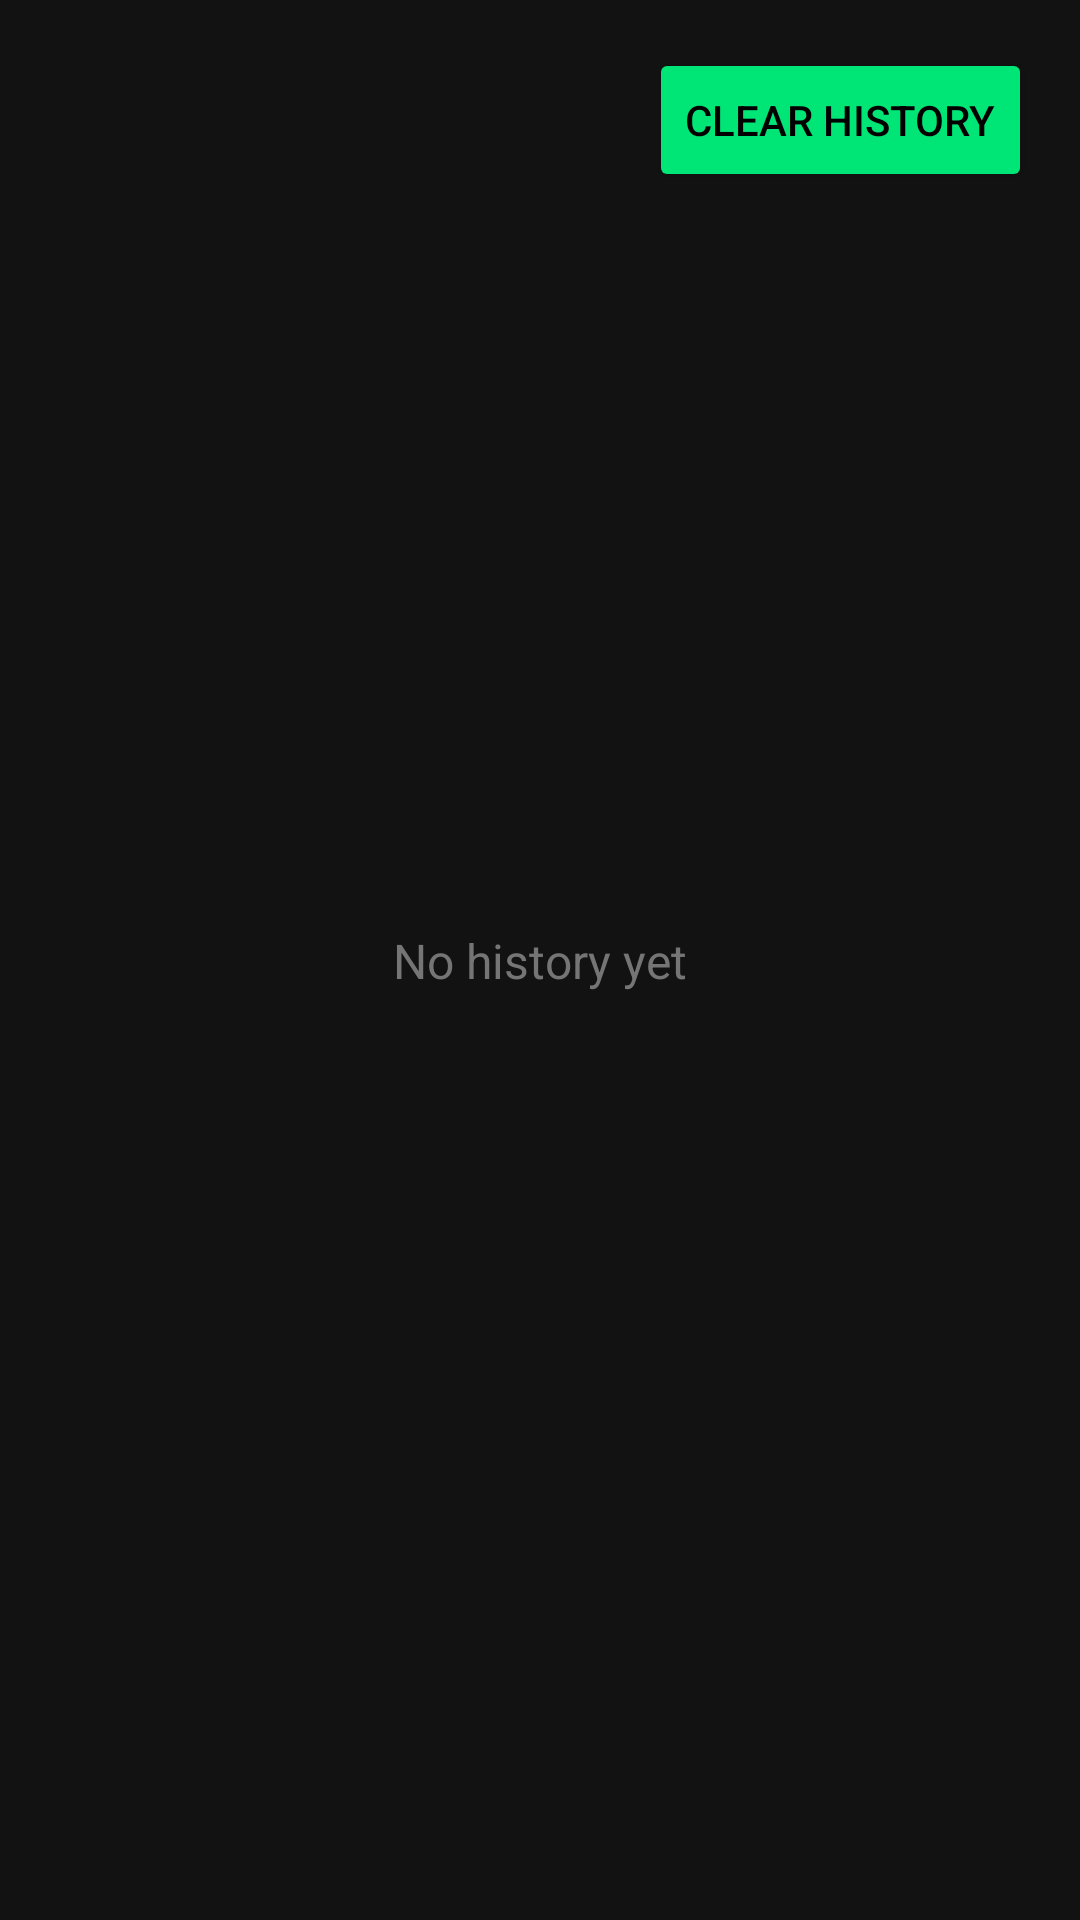

Layout XML and referenced resources for this Android screen:
<!-- AndroidManifest.xml: application theme Theme.YoloDetector -->
<!-- res/layout/fragment_history.xml -->
<?xml version="1.0" encoding="utf-8"?>
<androidx.constraintlayout.widget.ConstraintLayout xmlns:android="http://schemas.android.com/apk/res/android"
    xmlns:app="http://schemas.android.com/apk/res-auto"
    android:layout_width="match_parent"
    android:layout_height="match_parent"
    android:background="#121212"
    android:fitsSystemWindows="true"
    android:padding="16dp">

    <Button
        android:id="@+id/btnClearHistory"
        android:layout_width="wrap_content"
        android:layout_height="wrap_content"
        android:text="@string/history_clear"
        android:textColor="#000000"
        app:backgroundTint="#00E676"
        app:layout_constraintEnd_toEndOf="parent"
        app:layout_constraintTop_toTopOf="parent" />

    <TextView
        android:id="@+id/tvEmpty"
        android:layout_width="wrap_content"
        android:layout_height="wrap_content"
        android:text="@string/history_empty"
        android:textColor="#757575"
        android:textSize="16sp"
        app:layout_constraintBottom_toBottomOf="parent"
        app:layout_constraintEnd_toEndOf="parent"
        app:layout_constraintStart_toStartOf="parent"
        app:layout_constraintTop_toTopOf="parent" />

    <androidx.recyclerview.widget.RecyclerView
        android:id="@+id/recyclerView"
        android:layout_width="0dp"
        android:layout_height="0dp"
        android:layout_marginTop="12dp"
        app:layout_constraintBottom_toBottomOf="parent"
        app:layout_constraintEnd_toEndOf="parent"
        app:layout_constraintStart_toStartOf="parent"
        app:layout_constraintTop_toBottomOf="@id/btnClearHistory" />

</androidx.constraintlayout.widget.ConstraintLayout>
<!-- resources referenced by this layout -->
<resources>
  <string name="history_clear">Clear history</string>
  <string name="history_empty">No history yet</string>
  <style name="Theme.YoloDetector" parent="Theme.MaterialComponents.DayNight.NoActionBar">
          <item name="colorPrimary">#212121</item>
          <item name="colorPrimaryVariant">#000000</item>
          <item name="colorOnPrimary">#FFFFFF</item>
          <item name="colorSecondary">#00E676</item>
          <item name="colorSecondaryVariant">#00B248</item>
          <item name="colorOnSecondary">#000000</item>
          <item name="android:statusBarColor">#000000</item>
          <item name="android:navigationBarColor">#121212</item>
          <item name="android:windowBackground">#000000</item>
      </style>
</resources>
